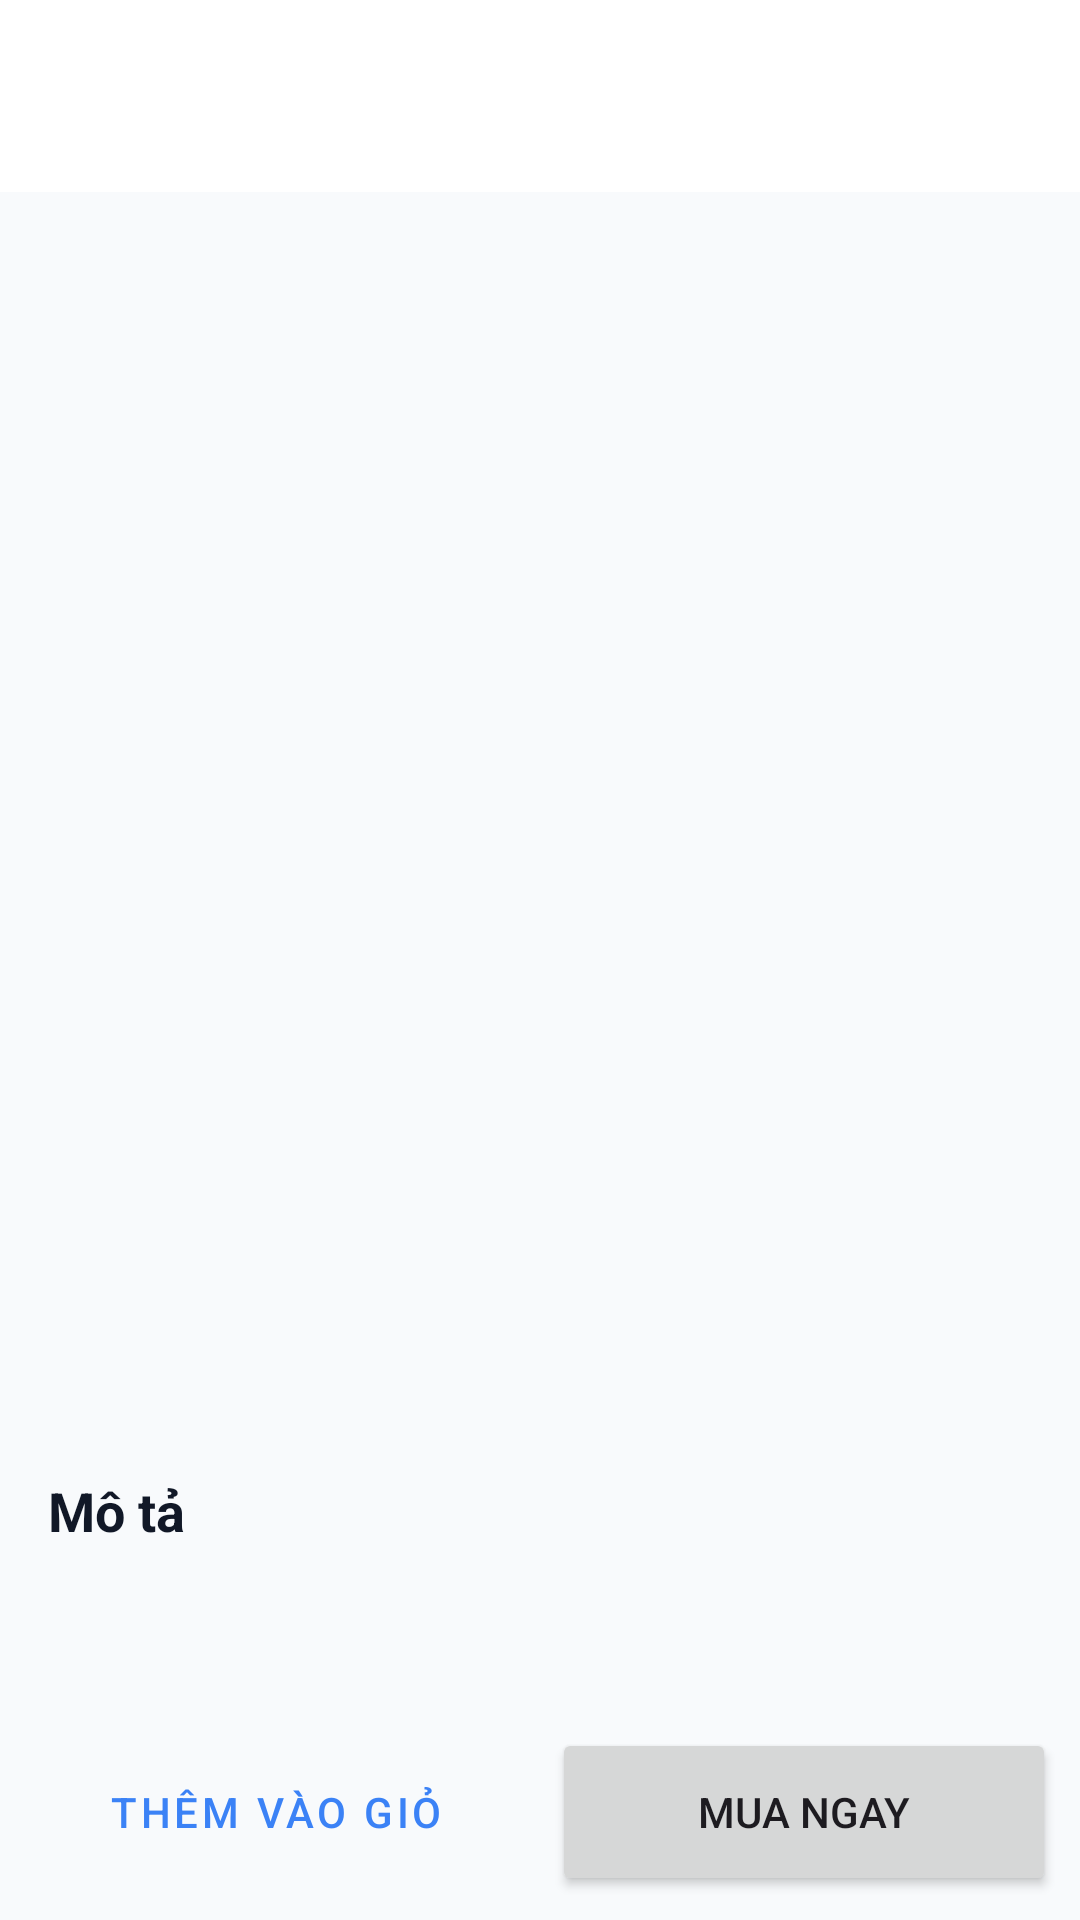

The Android layout XML behind this screen, and the referenced resources:
<!-- AndroidManifest.xml: application theme Theme.Gky -->
<!-- res/layout/activity_product_detail.xml -->
<?xml version="1.0" encoding="utf-8"?>
<RelativeLayout xmlns:android="http://schemas.android.com/apk/res/android"
    xmlns:app="http://schemas.android.com/apk/res-auto"
    xmlns:tools="http://schemas.android.com/tools"
    android:layout_width="match_parent"
    android:layout_height="match_parent"
    android:background="@color/background_primary">

    <androidx.appcompat.widget.Toolbar
        android:id="@+id/toolbar"
        android:layout_width="match_parent"
        android:layout_height="?attr/actionBarSize"
        android:background="@color/white"
        app:navigationIcon="@drawable/ic_arrow_back" />

    <ScrollView
        android:layout_width="match_parent"
        android:layout_height="match_parent"
        android:layout_above="@+id/button_container"
        android:layout_below="@+id/toolbar">

        <LinearLayout
            android:layout_width="match_parent"
            android:layout_height="wrap_content"
            android:orientation="vertical">

            <ImageView
                android:id="@+id/ivProductImage"
                android:layout_width="match_parent"
                android:layout_height="300dp"
                android:scaleType="centerCrop"
                tools:src="@drawable/placeholder_product" />

            <LinearLayout
                android:layout_width="match_parent"
                android:layout_height="wrap_content"
                android:orientation="vertical"
                android:padding="16dp">

                <TextView
                    android:id="@+id/tvProductName"
                    android:layout_width="wrap_content"
                    android:layout_height="wrap_content"
                    android:textColor="@color/text_primary"
                    android:textSize="24sp"
                    android:textStyle="bold"
                    tools:text="Tên sản phẩm" />

                 <TextView
                    android:id="@+id/tvProductBrand"
                    android:layout_width="wrap_content"
                    android:layout_height="wrap_content"
                    android:layout_marginTop="4dp"
                    android:textColor="@color/text_secondary"
                    android:textSize="16sp"
                    tools:text="Thương hiệu" />

                <LinearLayout
                    android:layout_width="wrap_content"
                    android:layout_height="wrap_content"
                    android:layout_marginTop="8dp"
                    android:gravity="center_vertical">

                    <TextView
                        android:id="@+id/tvProductPrice"
                        android:layout_width="wrap_content"
                        android:layout_height="wrap_content"
                        android:textColor="@color/primary_blue"
                        android:textSize="22sp"
                        android:textStyle="bold"
                        tools:text="1.000.000 ₫" />

                    <TextView
                        android:id="@+id/tvOriginalPrice"
                        android:layout_width="wrap_content"
                        android:layout_height="wrap_content"
                        android:layout_marginStart="8dp"
                        android:textColor="@color/text_tertiary"
                        android:textSize="16sp"
                        tools:text="1.500.000 ₫" />

                </LinearLayout>

                <TextView
                    android:layout_width="wrap_content"
                    android:layout_height="wrap_content"
                    android:layout_marginTop="16dp"
                    android:text="Mô tả"
                    android:textColor="@color/text_primary"
                    android:textSize="18sp"
                    android:textStyle="bold" />

                <TextView
                    android:id="@+id/tvProductDescription"
                    android:layout_width="wrap_content"
                    android:layout_height="wrap_content"
                    android:layout_marginTop="8dp"
                    android:lineSpacingExtra="4dp"
                    android:textColor="@color/text_secondary"
                    tools:text="Đây là một mô tả dài về sản phẩm." />

            </LinearLayout>
        </LinearLayout>
    </ScrollView>

    <LinearLayout
        android:id="@+id/button_container"
        android:layout_width="match_parent"
        android:layout_height="wrap_content"
        android:layout_alignParentBottom="true"
        android:orientation="vertical"
        android:padding="8dp">

        <Button
            android:id="@+id/btnEditProduct"
            style="@style/Widget.MaterialComponents.Button.OutlinedButton"
            android:layout_width="match_parent"
            android:layout_height="56dp"
            android:text="Sửa sản phẩm"
            android:visibility="gone"
            tools:visibility="visible" />

        <LinearLayout
            android:layout_width="match_parent"
            android:layout_height="wrap_content"
            android:orientation="horizontal">

            <Button
                android:id="@+id/btnAddToCart"
                style="@style/Widget.MaterialComponents.Button.OutlinedButton"
                android:layout_width="0dp"
                android:layout_height="56dp"
                android:layout_weight="1"
                android:text="Thêm vào giỏ" />

            <Button
                android:id="@+id/btnBuyNow"
                android:layout_width="0dp"
                android:layout_height="56dp"
                android:layout_marginStart="8dp"
                android:layout_weight="1"
                android:text="Mua ngay" />
        </LinearLayout>
    </LinearLayout>

</RelativeLayout>
<!-- resources referenced by this layout -->
<resources>
  <color name="background_primary">#F8FAFC</color>
  <color name="primary_blue">#3B82F6</color>
  <color name="text_primary">#111827</color>
  <color name="text_secondary">#6B7280</color>
  <color name="text_tertiary">#9CA3AF</color>
  <color name="white">#FFFFFFFF</color>
  <!-- drawable placeholder_product (drawable) -->
  <?xml version="1.0" encoding="utf-8"?>
  <shape xmlns:android="http://schemas.android.com/apk/res/android"
      android:shape="rectangle">
      <solid android:color="#FFE5E7EB" />
      <corners android:radius="8dp" />
  </shape>
  <style name="Theme.Gky" parent="Base.Theme.Gky" />
  <style name="Base.Theme.Gky" parent="Theme.Material3.DayNight.NoActionBar">
          
          <item name="colorPrimary">#3B82F6</item>
          <item name="colorPrimaryVariant">#1E40AF</item>
          <item name="colorOnPrimary">#FFFFFF</item>
          <item name="colorSecondary">#10B981</item>
          <item name="colorSecondaryVariant">#059669</item>
          <item name="colorOnSecondary">#FFFFFF</item>
          <item name="android:statusBarColor">@color/primary_blue_dark</item>
      </style>
  <color name="primary_blue_dark">#1E40AF</color>
</resources>
